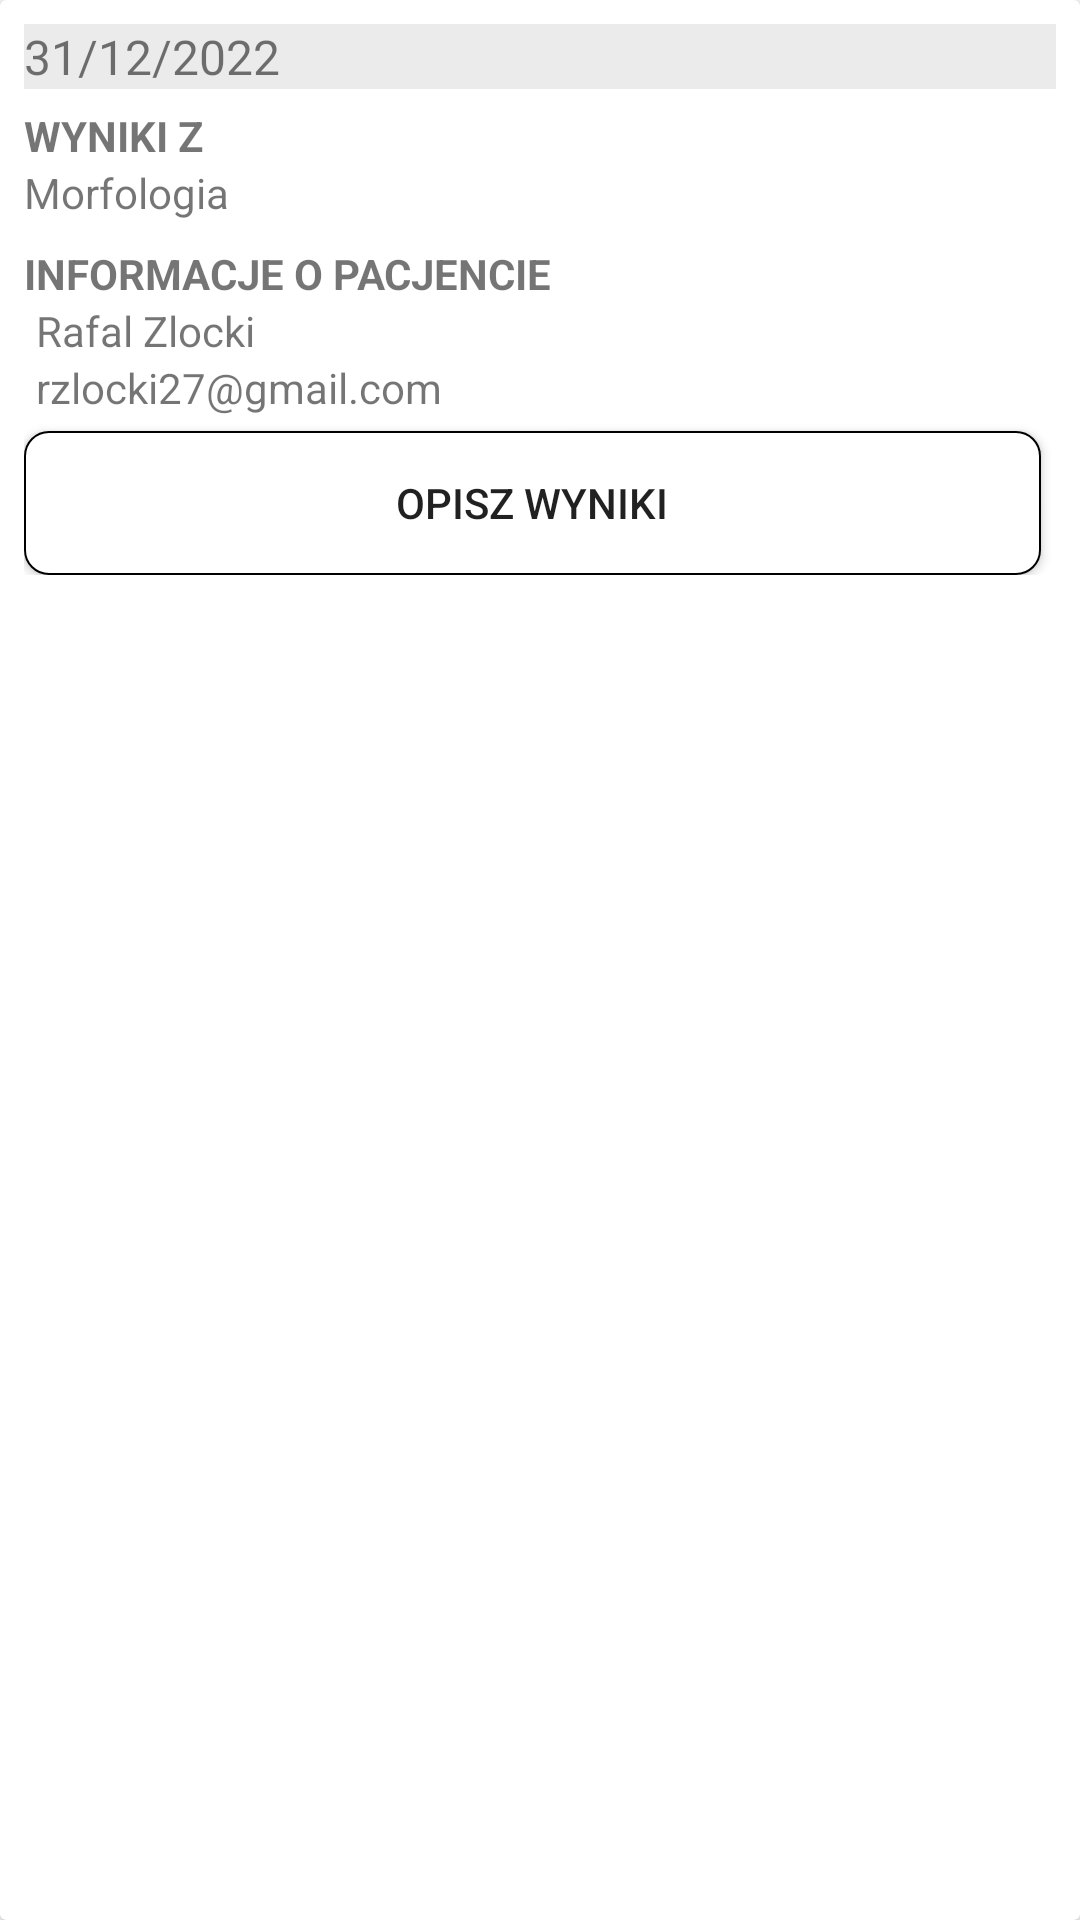

Produce the Android XML layout that renders to this screen, including the resource entries it uses.
<!-- AndroidManifest.xml: application theme Theme.DoctorApplication -->
<!-- res/layout/layout_received_test.xml -->
<?xml version="1.0" encoding="utf-8"?>
<androidx.cardview.widget.CardView xmlns:android="http://schemas.android.com/apk/res/android"
    xmlns:app="http://schemas.android.com/apk/res-auto"
    android:layout_width="match_parent"
    android:layout_height="wrap_content">

    <LinearLayout
        android:orientation="vertical"
        android:padding="8dp"
        android:layout_width="match_parent"
        android:layout_height="wrap_content">

        <TextView
            android:id="@+id/txt_data"
            android:text="31/12/2022"
            android:background="#EBEBEB"
            android:textSize="16sp"
            android:layout_width="match_parent"
            android:layout_height="wrap_content"/>

        <TextView
            android:layout_marginTop="6dp"
            android:text="Wyniki z"
            android:textAllCaps="true"
            android:textStyle="bold"
            android:layout_width="wrap_content"
            android:layout_height="wrap_content"/>

        <LinearLayout
            android:orientation="horizontal"
            android:layout_width="match_parent"
            android:layout_height="wrap_content">

            <TextView
                android:id="@+id/txt_test_name"
                android:text="Morfologia"
                android:textSize="14sp"
                android:layout_width="wrap_content"
                android:layout_height="wrap_content"/>

        </LinearLayout>

        <TextView
            android:text="INFORMACJE O PACJENCIE"
            android:layout_marginTop="8dp"
            android:textAllCaps="true"
            android:textStyle="bold"
            android:layout_width="wrap_content"
            android:layout_height="wrap_content"/>

        <LinearLayout
            android:orientation="horizontal"
            android:layout_width="match_parent"
            android:layout_height="wrap_content">

            <ImageView
                android:src="@drawable/ic_baseline_account_circle_black_24"
                android:layout_gravity="bottom"
                android:layout_width="wrap_content"
                android:layout_height="wrap_content"/>

            <TextView
                android:id="@+id/txt_patient_name"
                android:text="Rafal Zlocki"
                android:textSize="14sp"
                android:layout_marginLeft="4dp"
                android:layout_width="wrap_content"
                android:layout_height="wrap_content"/>



        </LinearLayout>

        <LinearLayout
            android:orientation="horizontal"
            android:layout_width="match_parent"
            android:layout_height="wrap_content">

            <ImageView
                android:src="@drawable/ic_baseline_email_24"
                android:layout_gravity="bottom"
                android:layout_width="wrap_content"
                android:layout_height="wrap_content"/>

            <TextView
                android:id="@+id/txt_patient_email"
                android:text="rzlocki27@gmail.com"
                android:textSize="14sp"
                android:layout_marginLeft="4dp"
                android:layout_width="wrap_content"
                android:layout_height="wrap_content"/>

        </LinearLayout>

        <LinearLayout
            android:orientation="horizontal"
            android:layout_width="match_parent"
            android:layout_height="wrap_content">

            <Button
                android:id="@+id/btn_summary"
                android:layout_marginTop="5dp"
                android:layout_marginRight="5dp"
                android:text="Opisz wyniki"
                android:layout_weight="1"
                android:background="@drawable/button_border_bg"
                android:layout_width="0dp"
                android:layout_height="wrap_content" />

        </LinearLayout>

    </LinearLayout>

</androidx.cardview.widget.CardView>
<!-- resources referenced by this layout -->
<resources>
  <!-- drawable button_border_bg (drawable) -->
  <?xml version="1.0" encoding="utf-8"?>
  <shape xmlns:android="http://schemas.android.com/apk/res/android"
      android:shape="rectangle">
      <solid android:color="@android:color/white"/>
      <corners android:radius="8dp"/>
      <stroke android:width="2px"
          android:color="@android:color/black" />
  
  </shape>
  <style name="Theme.DoctorApplication" parent="Theme.MaterialComponents.Light.DarkActionBar">
          
          <item name="colorPrimary">@color/purple_500</item>
          <item name="colorPrimaryVariant">@color/purple_700</item>
          <item name="colorOnPrimary">@color/white</item>
          
          <item name="colorSecondary">@color/teal_200</item>
          <item name="colorSecondaryVariant">@color/teal_700</item>
          <item name="colorOnSecondary">@color/black</item>
          
          <item name="android:statusBarColor" tools:targetApi="l">?attr/colorPrimaryVariant</item>
          
      </style>
  <color name="purple_500">#FF6200EE</color>
  <color name="purple_700">#FF3700B3</color>
  <color name="white">#FFFFFFFF</color>
  <color name="teal_200">#FF03DAC5</color>
  <color name="teal_700">#FF018786</color>
  <color name="black">#FF000000</color>
</resources>
